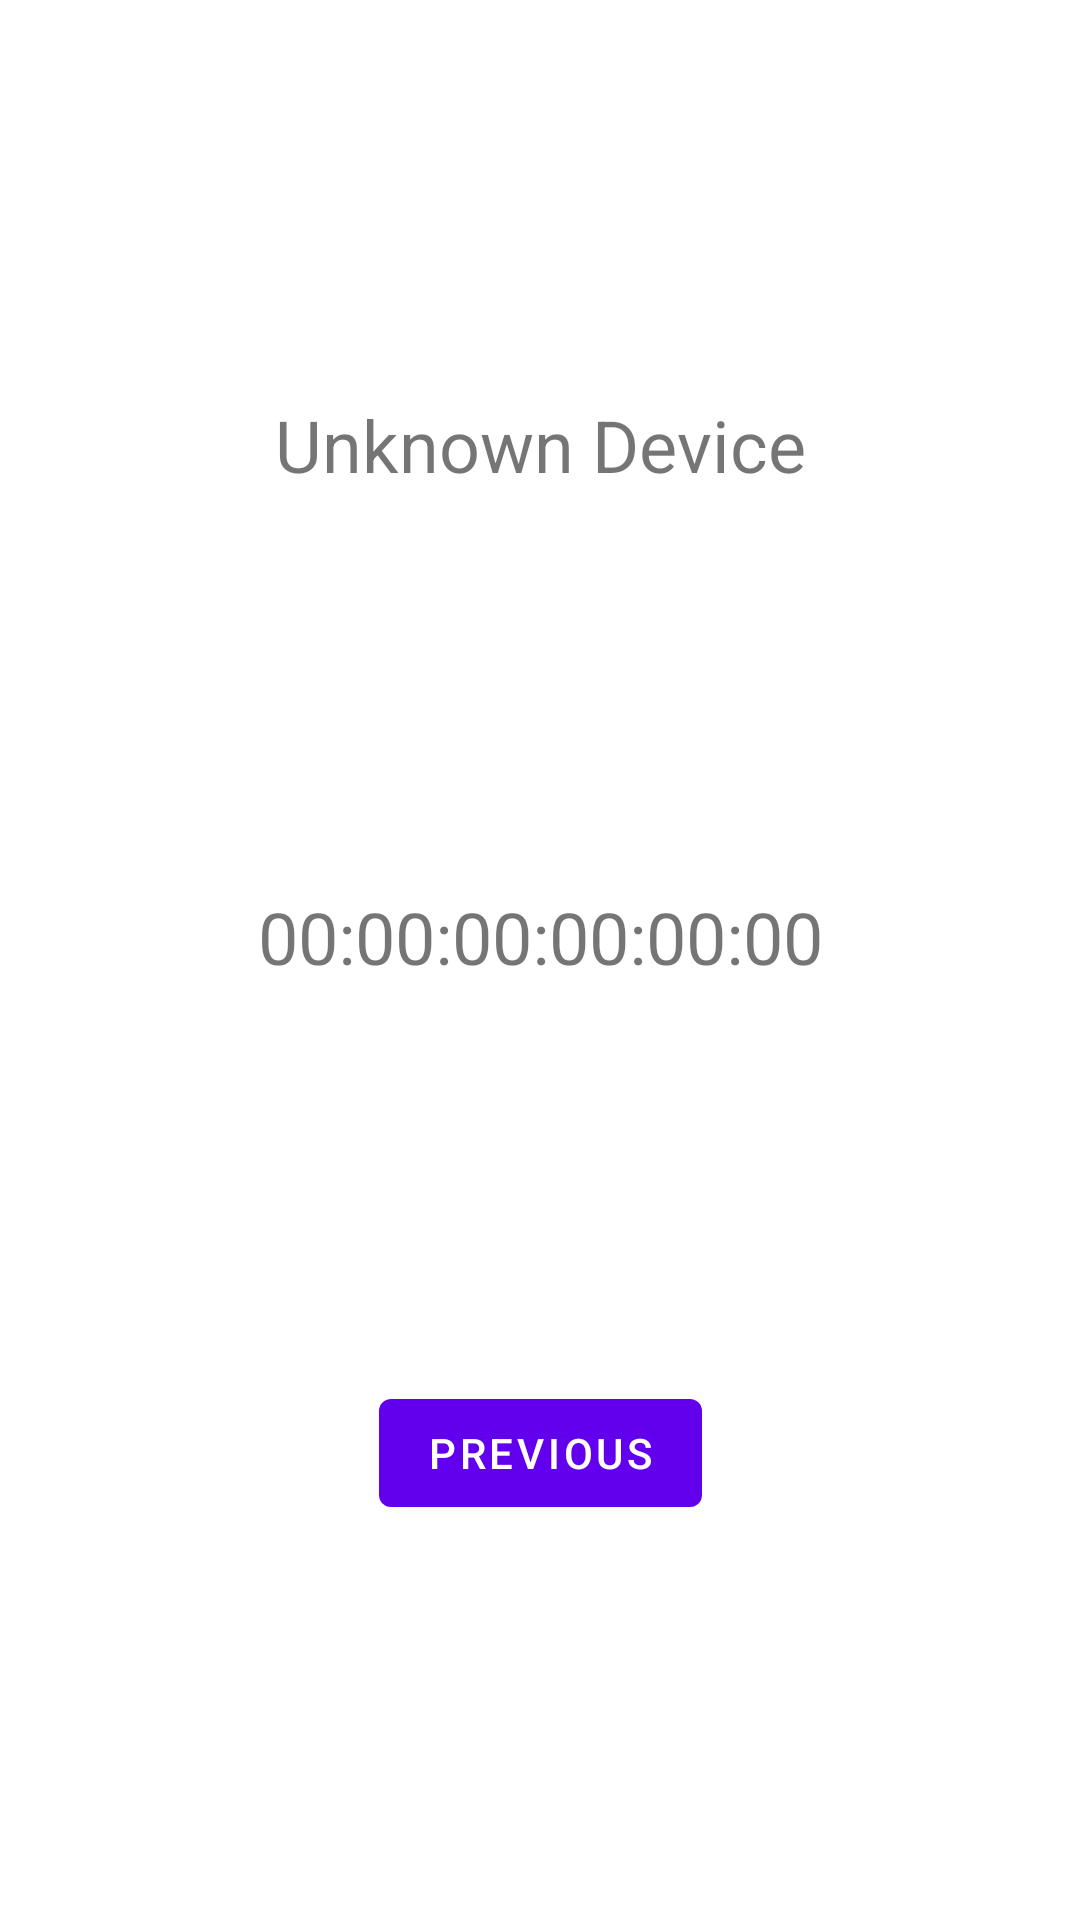

Layout XML and referenced resources for this Android screen:
<!-- AndroidManifest.xml: application theme Theme.LessonBleScan03 -->
<!-- res/layout/fragment_device.xml -->
<?xml version="1.0" encoding="utf-8"?>
<androidx.constraintlayout.widget.ConstraintLayout xmlns:android="http://schemas.android.com/apk/res/android"
    xmlns:app="http://schemas.android.com/apk/res-auto"
    xmlns:tools="http://schemas.android.com/tools"
    android:id="@+id/clDeviceInfo"
    android:layout_width="match_parent"
    android:layout_height="match_parent"
    tools:context="com.grandfatherpikhto.lessonblescan03.DeviceFragment">

    <TextView
        android:id="@+id/tvDeviceName"
        android:layout_width="wrap_content"
        android:layout_height="wrap_content"
        android:text="@string/ble_default_device_name"
        android:textSize="24sp"
        app:layout_constraintBottom_toTopOf="@+id/tvDeviceAddress"
        app:layout_constraintEnd_toEndOf="parent"
        app:layout_constraintHorizontal_bias="0.5"
        app:layout_constraintStart_toStartOf="parent"
        app:layout_constraintTop_toTopOf="parent" />

    <TextView
        android:id="@+id/tvDeviceAddress"
        android:layout_width="wrap_content"
        android:layout_height="wrap_content"
        android:text="@string/ble_default_device_address"
        android:textSize="24sp"
        app:layout_constraintBottom_toTopOf="@+id/btnBack"
        app:layout_constraintEnd_toEndOf="parent"
        app:layout_constraintHorizontal_bias="0.5"
        app:layout_constraintStart_toStartOf="parent"
        app:layout_constraintTop_toBottomOf="@+id/tvDeviceName" />

    <Button
        android:id="@+id/btnBack"
        android:layout_width="wrap_content"
        android:layout_height="wrap_content"
        android:text="@string/previous"
        app:layout_constraintBottom_toBottomOf="parent"
        app:layout_constraintEnd_toEndOf="parent"
        app:layout_constraintHorizontal_bias="0.5"
        app:layout_constraintStart_toStartOf="parent"
        app:layout_constraintTop_toBottomOf="@+id/tvDeviceAddress" />
</androidx.constraintlayout.widget.ConstraintLayout>
<!-- resources referenced by this layout -->
<resources>
  <string name="ble_default_device_address" translatable="false">00:00:00:00:00:00</string>
  <string name="ble_default_device_name">Unknown Device</string>
  <string name="previous">Previous</string>
  <style name="Theme.LessonBleScan03" parent="Theme.MaterialComponents.DayNight.DarkActionBar">
          
          <item name="colorPrimary">@color/purple_500</item>
          <item name="colorPrimaryVariant">@color/purple_700</item>
          <item name="colorOnPrimary">@color/white</item>
          
          <item name="colorSecondary">@color/teal_200</item>
          <item name="colorSecondaryVariant">@color/teal_700</item>
          <item name="colorOnSecondary">@color/black</item>
          
          <item name="android:statusBarColor" tools:targetApi="l">?attr/colorPrimaryVariant</item>
          
      </style>
  <!-- not gathered from this repository: default colours our renderer supplied (Android Studio template values) -->
  <color name="purple_500">#FF6200EE</color>
  <color name="purple_700">#FF3700B3</color>
  <color name="teal_200">#FF03DAC5</color>
  <color name="teal_700">#FF018786</color>
  <color name="black">#FF000000</color>
  <color name="white">#FFFFFFFF</color>
</resources>
